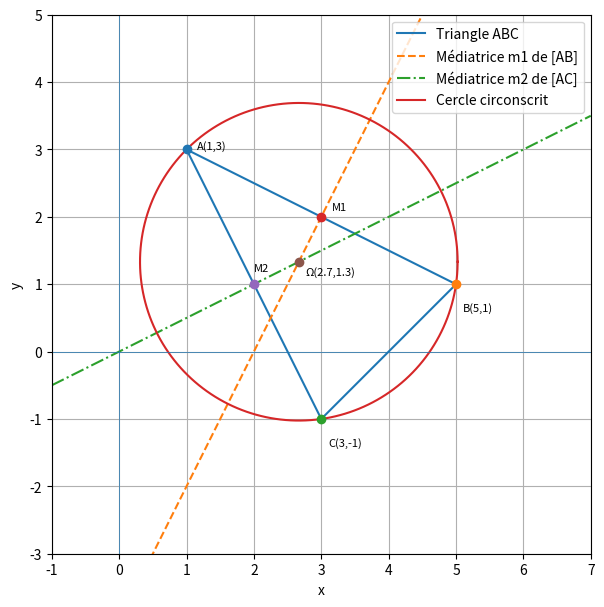

Recreate this plot in Python.
import numpy as np
import matplotlib.pyplot as plt

# ============================
# Points du triangle
# ============================

A = (1, 3)
B = (5, 1)
C = (3, -1)

# Coordonnées pour tracer le triangle ABC
x_tri = [A[0], B[0], C[0], A[0]]
y_tri = [A[1], B[1], C[1], A[1]]

# ============================
# Médiatrice m1 du segment [AB]
# ============================

# Milieu de [AB]
Mx1 = (A[0] + B[0]) / 2
My1 = (A[1] + B[1]) / 2
M1 = (Mx1, My1)

# Pente de (AB)
m_AB = (B[1] - A[1]) / (B[0] - A[0])   # = -1/2
# Pente de la médiatrice m1 (perpendiculaire)
m_m1 = 2.0                             # inverse négative de -1/2

x_m1 = np.linspace(-1, 7, 400)
y_m1 = m_m1 * (x_m1 - Mx1) + My1

# ============================
# Médiatrice m2 du segment [AC]
# ============================

Mx2 = (A[0] + C[0]) / 2
My2 = (A[1] + C[1]) / 2
M2 = (Mx2, My2)

m_AC = (C[1] - A[1]) / (C[0] - A[0])   # = -2
m_m2 = 0.5                             # inverse négative de -2

x_m2 = np.linspace(-1, 7, 400)
y_m2 = m_m2 * (x_m2 - Mx2) + My2

# ============================
# Centre Ω du cercle circonscrit
# ============================

# Écriture sous forme y = ax + b
b1 = My1 - m_m1 * Mx1
b2 = My2 - m_m2 * Mx2
# 2x + b1 = 0.5x + b2  =>  1.5x = b2 - b1
xO = (b2 - b1) / 1.5
yO = m_m1 * xO + b1
Omega = (xO, yO)          # ≈ (8/3 , 4/3)

# Rayon du cercle circonscrit
radius = np.sqrt((Omega[0] - A[0])**2 + (Omega[1] - A[1])**2)

theta = np.linspace(0, 2 * np.pi, 400)
x_circ = Omega[0] + radius * np.cos(theta)
y_circ = Omega[1] + radius * np.sin(theta)

# ============================
# Tracé
# ============================

plt.figure(figsize=(7, 7))

# Triangle
plt.plot(x_tri, y_tri, label="Triangle ABC")

# Médiatrices
plt.plot(x_m1, y_m1, linestyle='--', label="Médiatrice m1 de [AB]")
plt.plot(x_m2, y_m2, linestyle='-.', label="Médiatrice m2 de [AC]")

# Cercle circonscrit
plt.plot(x_circ, y_circ, label="Cercle circonscrit")

# Points
for P in [A, B, C, M1, M2, Omega]:
    plt.scatter(*P, zorder=5)

# Étiquettes des points (texte plus petit, légèrement décalé)
plt.text(A[0] + 0.15, A[1] - 0, "A(1,3)", zorder=6, fontsize=8)
plt.text(B[0] + 0.1, B[1] - 0.4, "B(5,1)", zorder=6, fontsize=8)
plt.text(C[0] + 0.1, C[1] - 0.4, "C(3,-1)", zorder=6, fontsize=8)
plt.text(M1[0] + 0.15, M1[1] + 0.1, "M1", zorder=6, fontsize=8)
plt.text(M2[0] - 0, M2[1] + 0.2, "M2", zorder=6, fontsize=8)
plt.text(Omega[0] + 0.1, Omega[1] - 0.2,
         f"Ω({Omega[0]:.1f},{Omega[1]:.1f})", zorder=6, fontsize=8)

# Axes et mise en forme
plt.axhline(0, linewidth=0.5)
plt.axvline(0, linewidth=0.5)
plt.xlim(-1, 7)
plt.ylim(-3, 5)
plt.gca().set_aspect('equal', adjustable='box')
plt.grid(True)
plt.legend(loc='upper right')


plt.xlabel("x")
plt.ylabel("y")

plt.show()
